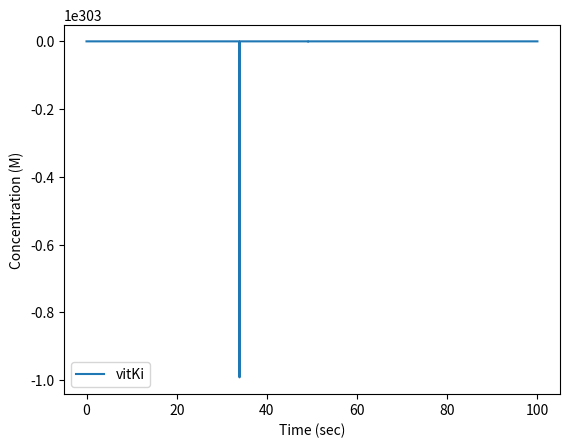

Here is the Python script that generated this plot:
import numpy as np
import matplotlib.pyplot as plt
from scipy.integrate import odeint
from scipy.integrate import solve_ivp

# %% Initial Values
#reaction for vitmain k reduction (box c)
#rate constants
cK1 = 1*10**-1 #1/nM * s
cK_1 = 100 #1/s
cK2 = 55.9 #1/s
#reaction for thrombin activation (box d)
#rate constants
dK1 = 2.207*10**-6  #1/nM*s
ddK1 = 1*10**-1     #1/nM*s
ddK_1 = 103         #1/s
ddK2 = 57           #1/s
#reaction for injury site (box f)
#rate constants
fK1 = 2.5*10**5 / (10**9)   #1/nM*s
#reaction for fibrin gen (box e)
#rate constants
eK1 = 1*10**2   #1/nM*s
eK_1 = 636      #1/s
eK2= 84         #1/s
#degradation rate constants
k_thrombin_deg = 5.652*10**2    # 1/sec
k_fibrin_deg = 5.185*10**-3     # 1/sec
xa_deg = 3.012*10**-6           #1/sec

#Streams
n1= 3.079*10**-3    #nmol/sec
n2 = 1.385*10**-3   #nmol/sec
n3 = 1.693*10**-3   #nmol/sec
n4 = 1.693*10**-3   #nmol/sec
n5 = 3.2*10**-4     #nmol/sec
n6 = 3.2*10**-4     #nmol/sec
n7 = 3.2*10**-4     #nmol/sec
n8 = 2.826*10**3    #nmol/sec
n9 = 2.333*10**2    #nmol/sec
n10 = 2.826*10**3   #nmol/sec
n11 = 2.826*10**6   #nmol/sec
n12 = 0.32          #nmol/sec
n13 = 3.2*10**-4    #nmol/sec
n14 = 2.333*10**2   #nmol/sec
n15 = 3.2*10**-4    #nmol/sec
n16 = 2.333*10**2   #nmol/sec

#known values for steady state
vitKa = 1.45                #nmol/L
Xa = 170                    #nmol/L
proth = 1400                #nmol/L
fbng = 9000                 #nmol/L
thr = 1*10**3               #nmol/L
tf1 = 16            #nmol/L
X = 160                     #nmol/L
Xi = 160                    #nmol/L
vitKi = 1.45                #nmol/L
fbr = fbng                  #nmol/L
Vol_blood = 5               #Liters
Vol_liver = Vol_blood*0.125 #Liters
cES = 0
ddES = cES
eES = cES
VKORC1 = 9.857*10**-3       #nmol/L     #MAYBE CHANGE !!!!!!!!!
Xprime = X

#rate constants
kc2 = 3*10**6 #1/sec
kd22 = 57 #1/sec
kf1 = 0.025 #L/sec*nnmol
ke2= 84 #1/sec


# %% Calculations 
tspan = np.linspace(0, 100, 1000) #timpoint for each minute 
y0 = np.array([n4, n5, n6, n7, n11, n13, n16, vitKa, vitKi, VKORC1, 
      cES, Xprime, Xa, proth, ddES, tf1, X, fbr, thr, fbng, eES])

print("started")

def odefunc(y0, t):

    #value definition
    n1 = 3.079*10**-3
    n2 = 1.385*10**-3
    n3 = 1.693*10**-3
    n4 = y0[0]
    n5 = y0[1]
    n6 = y0[2]
    n7 = y0[3]
    n8 = 2.826*10**3
    n9 = 2.33*10**2
    #n10 not used for calculations 
    n11 = y0[4]
    n12 = 3.2*10**-4
    n13 = y0[5]
    #n14 and n15 aren't used for these calculation
    n16 = y0[6]

    vitKa = y0[7]
    vitKi = y0[8]
    VKORC1 = y0[9]
    cES = y0[10]
    Xprime = y0[11]
    Xa = y0[12]
    proth = y0[13]
    ddES = y0[14]
    tf1 = y0[15]
    X = y0[16]
    fbr = y0[17]
    thr = y0[18]
    fbng = y0[19]
    eES = y0[20]

    #box a & b (Liver Production)
    dn4 = 0.55 * (n3 + n7)
    dn5 = 0.45 * (n3 + n7)
    #n8, n12, and n9 don't change because they are all generation terms

    #box c (vit k reduction)
    dVitKi = -cK1*vitKi*VKORC1 + cK_1*cES + n5/Vol_liver
        #n5 = Vol_liver * (cK1*vitKi*VKORC1 - cK_1*cES) #not solving for this anymore, solved in box B
    dVKORC1 = -cK1*vitKi*VKORC1 + cK_1*cES + cK2*cES 
    dcES = cK1*vitKi*VKORC1 - cK_1*cES - cK2*cES
        #dcVitKa_activation = cK2*cES - n6/Vol_liver
    dn6 = Vol_liver * cK2*cES

    #box d (thrombin act)
    dXprime = -dK1* Xprime * vitKa + n13/Vol_liver
    dXa = dK1*Xprime*vitKa
        #dVitKi_X = dK1*Xprime*vitKi - n7/Vol_liver
    dn7 = Vol_liver*(dK1*Xprime*vitKa)
    dVitKa = -dK1*Xprime*vitKi + n6/Vol_liver
    
    ddXa = -ddK1*Xa*proth + ddK_1*ddES + ddK2*ddES - k_thrombin_deg*Xa
    ddproth = -ddK1*Xa*proth + ddK_1*ddES + n8/Vol_liver 
    #n8 won't change bc it's proth generation
    ddES = ddK1*Xa*proth - ddK_1*ddES -ddK2*ddES
        #ddthr = ddK2*ddES - n11/Vol_liver
    dn11 = (ddK2*ddES)*Vol_liver

    #box f (injury site)
    dTF = -fK1*tf1*X 
    dfX = -fK1*tf1*X + n12/Vol_blood
    dffbr = n16/Vol_blood - k_fibrin_deg*fbr #added this fibrin equation?
    #n12 is x_gen so it is not changing
        #dfXprime = fK1*tf1*X - n13/Vol_blood
    dn13 = (fK1*tf1*X)*Vol_blood

    #box e (capillaries)
    deThr = -eK1*thr*fbng + eK_1*eES + eK2*eES - k_thrombin_deg*thr + n11/Vol_blood
    defbng = -eK1*thr*fbng + eK_1*eES + n9/Vol_blood
    deES = eK1*thr*fbng - eK1*eES - eK2*eES
        #deFbr = eK2*eES - n16/Vol_blood
    dn16 = (eK2*eES)*Vol_blood
    
    return np.array([dn4, dn5, dn6, dn7, dn11, dn13, dn16, 
            dVitKa, dVitKi, dVKORC1, dcES, dXprime,
            dXa + ddXa, ddproth, ddES, dTF, dfX, dffbr,
            deThr, defbng, deES])


output = odeint(odefunc, y0, tspan)

#fbr = output[:,17]
dfbng = output[:,19]
#n6 = output[:,2]
#cES = output[:,10]
#CConcentration = output["y"][1]

fig, ax1 = plt.subplots()
#ax1.plot(tspan, n6, label="n6")
ax1.plot(tspan, dfbng, label="vitKi")
#ax1.plot(tspan, cES, label="cES")
#ax1.plot(tspan, R2, label="R2")
#ax1.plot(tspan, L, label="L")
#plt.title("Concentrations of Double Receptor-Ligand\nReaction vs. Time")
plt.xlabel("Time (sec)")
plt.ylabel("Concentration (M)")
plt.legend(loc = "best")
plt.show()

print("Done")